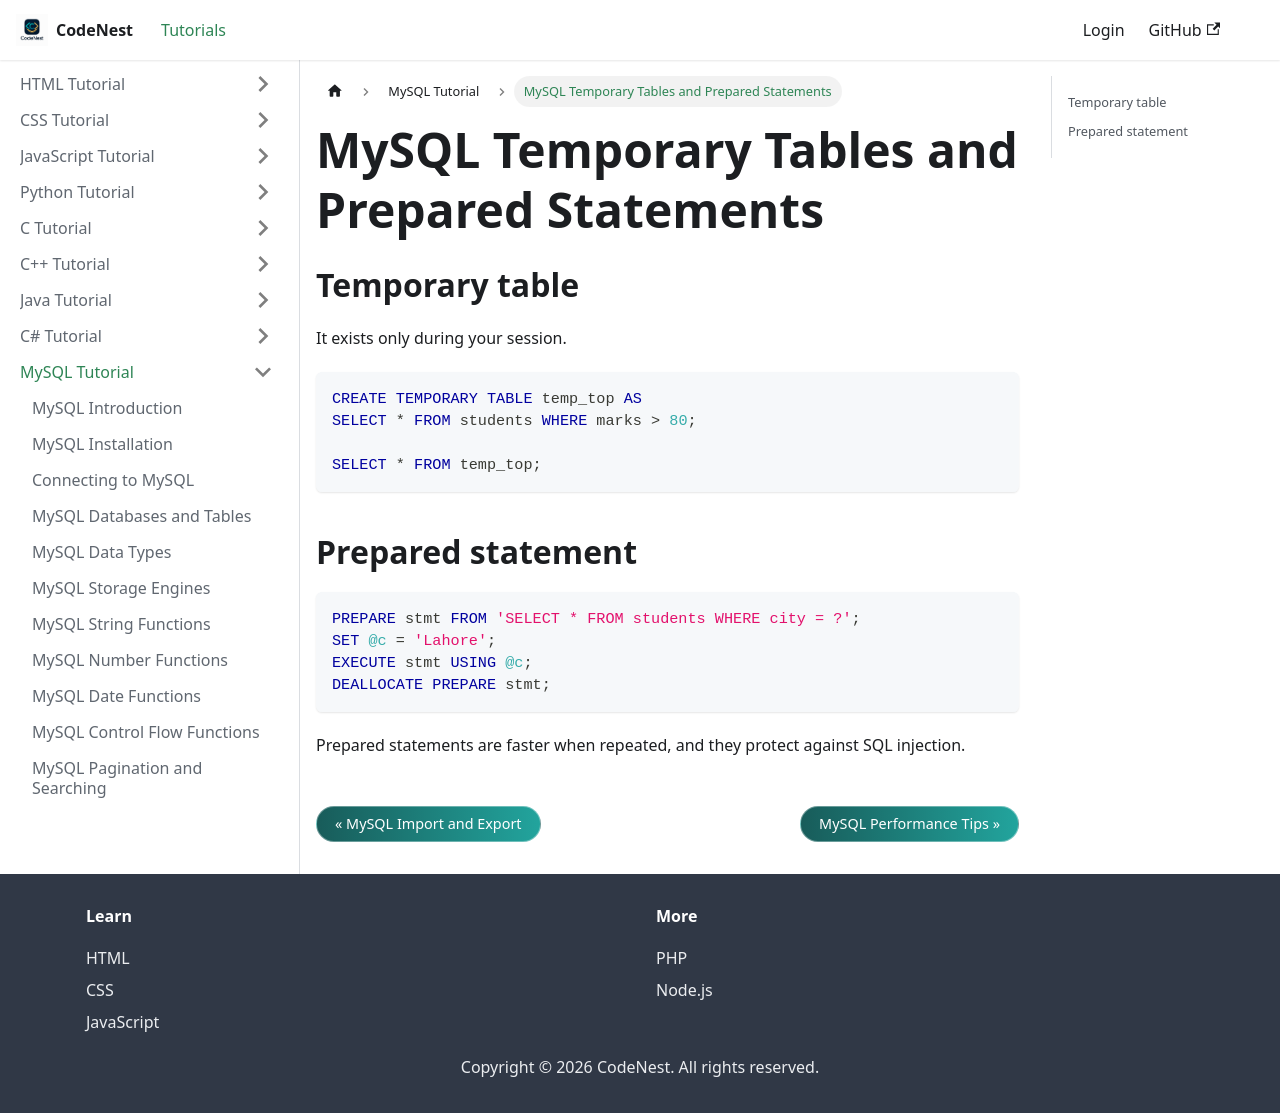

repository: adnankhan112/codenest · page: docs/mysql/temporary-prepared.html · generator: docusaurus

---
title: "MySQL Temporary Tables and Prepared Statements"
sidebar_position: 26
---

# MySQL Temporary Tables and Prepared Statements

## Temporary table

It exists only during your session.

```sql
CREATE TEMPORARY TABLE temp_top AS
SELECT * FROM students WHERE marks > 80;

SELECT * FROM temp_top;
```

## Prepared statement

```sql
PREPARE stmt FROM 'SELECT * FROM students WHERE city = ?';
SET @c = 'Lahore';
EXECUTE stmt USING @c;
DEALLOCATE PREPARE stmt;
```

Prepared statements are faster when repeated, and they protect against SQL injection.
